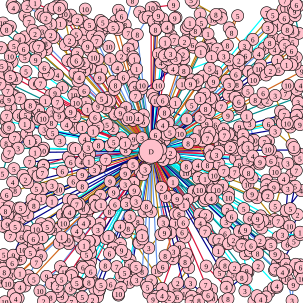

Data behind this chart, as committed beside it:
238.000000, 257.000000, 10, 220.000000, 272.000000, 5, 209.000000, 280.000000, 5, 207.000000, 287.000000, 9, 221.000000, 302.000000, 4, 236.000000, 289.000000, 1, 232.000000, 283.000000, 9, 240.000000, 280.000000, 3
143, 356, 2, 81, 370, 7, 67, 376, 7, 78, 375, 5, 81, 378, 3, 92, 380, 8, 138, 369, 4, 148, 367, 3
286, 428, 2, 268, 477, 4, 268, 489, 4, 277, 497, 8, 280, 492, 2, 306, 433, 8, 297, 425, 7, 308, 420, 2
405, 481, 3, 407, 461, 1, 408, 451, 9, 400, 405, 7, 402, 404, 2, 386, 397, 2, 372, 386, 6, 374, 367, 3
472, 307, 1, 476, 312, 3, 473, 348, 7, 498, 315, 4, 488, 308, 5, 480, 345, 5, 492, 355, 2, 475, 404, 6
460, 78, 5, 471, 75, 5, 484, 70, 5, 484, 52, 3, 494, 55, 7, 488, 26, 8, 474, 44, 2, 475, 49, 8
474, 14, 10, 493, 10, 6, 490, 8, 6, 486, 2, 8, 471, 1, 7
255, 38, 10, 254, 35, 3, 257, 19, 6, 262, 26, 9
84, 40, 3, 76, 30, 2, 72, 28, 2, 67, 24, 9, 45, 11, 2, 25, 12, 5, 20, 8, 6, 22, 13, 4
12, 112, 10, 3, 109, 5, 8, 122, 6, 17, 127, 5, 23, 130, 10, 27, 130, 8
42, 190, 5, 18, 178, 4, 11, 192, 7, 31, 191, 8, 42, 197, 8, 41, 205, 1
46, 302, 7, 42, 297, 2, 21, 301, 4, 38, 290, 9, 55, 285, 3, 49, 268, 7
68, 370, 2, 60, 379, 10, 46, 356, 1, 33, 362, 2, 40, 348, 7, 52, 338, 3, 56, 340, 8, 53, 330, 1
44, 383, 3, 40, 390, 4, 48, 391, 4, 55, 395, 6, 55, 406, 5, 57, 394, 1, 61, 395, 2, 63, 391, 8
41, 473, 1, 33, 475, 4, 26, 477, 7, 30, 493, 7, 26, 494, 4, 8, 499, 10, 22, 487, 1, 13, 469, 10
155, 469, 9, 118, 499, 7, 103, 491, 9, 84, 492, 8, 72, 498, 2, 96, 482, 1, 118, 456, 1, 148, 440, 4
150, 449, 6, 151, 461, 5, 147, 467, 8, 120, 451, 5, 137, 442, 6, 136, 440, 8
215, 430, 1, 200, 476, 7, 196, 488, 9, 196, 486, 10, 183, 470, 6, 208, 421, 2, 201, 414, 9
150, 418, 8, 174, 439, 8, 193, 441, 7, 206, 451, 5, 200, 456, 10, 214, 467, 10
319, 325, 5, 310, 330, 8, 304, 339, 1, 181, 350, 8, 190, 338, 6, 209, 337, 3, 210, 332, 5, 188, 318, 9
225, 333, 3, 225, 338, 9, 242, 341, 8, 238, 350, 1, 250, 350, 9
330, 354, 4, 303, 368, 6, 301, 384, 6, 306, 392, 7, 287, 416, 3, 269, 441, 6, 273, 423, 8, 290, 369, 1
330, 314, 10, 338, 326, 1, 338, 332, 3, 352, 329, 5, 349, 328, 4, 340, 328, 6, 352, 314, 6
347, 254, 5, 349, 259, 6, 362, 271, 7, 358, 256, 3, 358, 252, 8, 362, 250, 5, 364, 238, 10
331, 194, 2, 342, 205, 9, 343, 202, 6, 346, 186, 2, 366, 176, 7, 352, 173, 9, 350, 170, 1, 340, 180, 8
255, 163, 7, 262, 141, 10, 276, 110, 2, 278, 98, 10, 291, 97, 3, 301, 114, 3, 293, 115, 2, 286, 114, 4
191, 141, 8, 186, 135, 6, 200, 131, 4, 194, 112, 4, 204, 128, 6
158, 198, 10, 153, 203, 3, 157, 194, 6, 124, 193, 2, 142, 170, 1, 145, 181, 1, 152, 183, 5, 162, 176, 9
201, 228, 6, 188, 235, 5, 162, 210, 6, 136, 211, 1, 154, 217, 1, 163, 240, 8, 182, 241, 4, 175, 264, 7
148, 255, 1, 146, 244, 3, 140, 230, 4, 123, 212, 1, 99, 233, 3, 121, 245, 2, 125, 246, 1, 134, 268, 4
113, 260, 1, 72, 273, 4, 72, 274, 7, 103, 283, 6, 117, 268, 6, 121, 300, 6, 136, 308, 8, 136, 289, 9
121, 331, 2, 113, 330, 5, 97, 313, 10, 86, 307, 3, 86, 333, 1, 68, 329, 1, 60, 312, 5, 71, 312, 1
265, 244, 5, 266, 247, 1, 282, 253, 2, 282, 262, 7, 288, 260, 4, 307, 286, 10, 320, 316, 8, 286, 301, 1
412, 324, 8, 417, 321, 9, 441, 306, 2, 417, 294, 3, 410, 305, 10, 411, 286, 8, 406, 296, 2, 406, 283, 7
410, 151, 5, 419, 132, 10, 474, 107, 1, 462, 82, 4, 454, 82, 4, 419, 122, 3, 411, 118, 9, 375, 133, 5
404, 76, 3, 383, 54, 8, 393, 26, 5, 379, 46, 1, 376, 75, 8, 369, 80, 4, 359, 81, 7, 362, 90, 8
227, 57, 8, 245, 28, 7, 239, 29, 3, 231, 20, 3, 219, 1, 8, 207, 41, 8, 212, 55, 7, 219, 74, 4
77, 82, 2, 59, 99, 9, 73, 112, 6, 80, 122, 7, 83, 121, 2, 95, 124, 4
33, 163, 7, 24, 158, 6, 15, 165, 9, 12, 212, 6, 9, 218, 4, 15, 211, 9, 10, 200, 6
58, 252, 1, 59, 233, 5, 49, 234, 1, 21, 236, 2, 24, 228, 7, 29, 227, 8, 44, 221, 2, 48, 209, 6
23, 279, 5, 4, 287, 5, 12, 259, 3, 15, 252, 7, 10, 237, 8, 24, 242, 1, 30, 245, 3
25, 315, 8, 11, 322, 6, 4, 330, 8, 5, 337, 2, 15, 342, 4, 19, 349, 2, 31, 344, 1, 34, 344, 5
33, 452, 1, 19, 454, 3, 1, 465, 4, 7, 450, 8, 8, 447, 8, 5, 444, 4, 4, 435, 10, 6, 421, 5
66, 481, 10, 56, 462, 5, 49, 463, 2, 48, 457, 5, 47, 456, 4, 60, 434, 7, 68, 423, 9
100, 441, 3, 77, 457, 9, 93, 464, 7, 85, 469, 1, 95, 474, 2, 102, 462, 5, 107, 450, 10, 115, 452, 10
130, 468, 6, 129, 468, 3, 127, 468, 5, 117, 477, 9, 131, 493, 7, 136, 491, 5, 136, 471, 5
167, 471, 5, 164, 471, 7, 164, 479, 7, 164, 480, 10, 162, 486, 7, 161, 491, 6, 153, 496, 2, 157, 478, 5
199, 403, 5, 184, 397, 6, 187, 410, 10, 181, 419, 6, 156, 398, 9, 175, 394, 5, 183, 394, 6, 180, 391, 1
215, 358, 3, 228, 367, 8, 198, 374, 4, 205, 374, 10, 284, 493, 2, 293, 491, 6, 288, 475, 2, 294, 468, 2
224, 319, 5, 218, 329, 9, 222, 315, 9, 207, 305, 3
270, 366, 8, 270, 368, 3, 272, 385, 9, 274, 383, 7, 282, 385, 8, 290, 353, 5
335, 233, 1, 341, 220, 6, 347, 219, 5, 352, 227, 9, 343, 229, 7, 347, 249, 5
377, 191, 9, 398, 180, 10, 397, 176, 4, 394, 173, 4, 395, 168, 6
309, 197, 1, 279, 180, 5, 290, 170, 1, 274, 170, 9, 273, 166, 5, 269, 166, 6, 259, 167, 10, 272, 186, 8
199, 187, 9, 182, 169, 1, 182, 167, 5, 179, 161, 2, 189, 148, 1, 201, 93, 2, 212, 91, 8, 220, 94, 5
237, 190, 4, 228, 196, 4, 220, 199, 3, 219, 197, 3, 221, 191, 10, 208, 178, 8, 213, 195, 10, 210, 198, 3
187, 213, 2, 177, 206, 5, 126, 170, 10, 119, 190, 4, 117, 185, 9, 113, 203, 7, 110, 206, 4, 190, 189, 5
235, 228, 3, 237, 201, 6, 220, 238, 1, 221, 230, 9, 207, 237, 1, 210, 245, 4, 208, 248, 8
147, 399, 9, 148, 411, 6, 139, 406, 1, 135, 411, 7, 143, 421, 5, 111, 397, 10, 114, 403, 1, 98, 402, 1
403, 345, 5, 412, 361, 6, 418, 363, 1, 426, 362, 9, 406, 380, 9, 401, 393, 9, 396, 382, 6
461, 271, 1, 476, 270, 3, 482, 289, 5, 490, 282, 7, 493, 262, 3, 496, 262, 5, 496, 255, 8, 487, 248, 7
... 72 more rows
